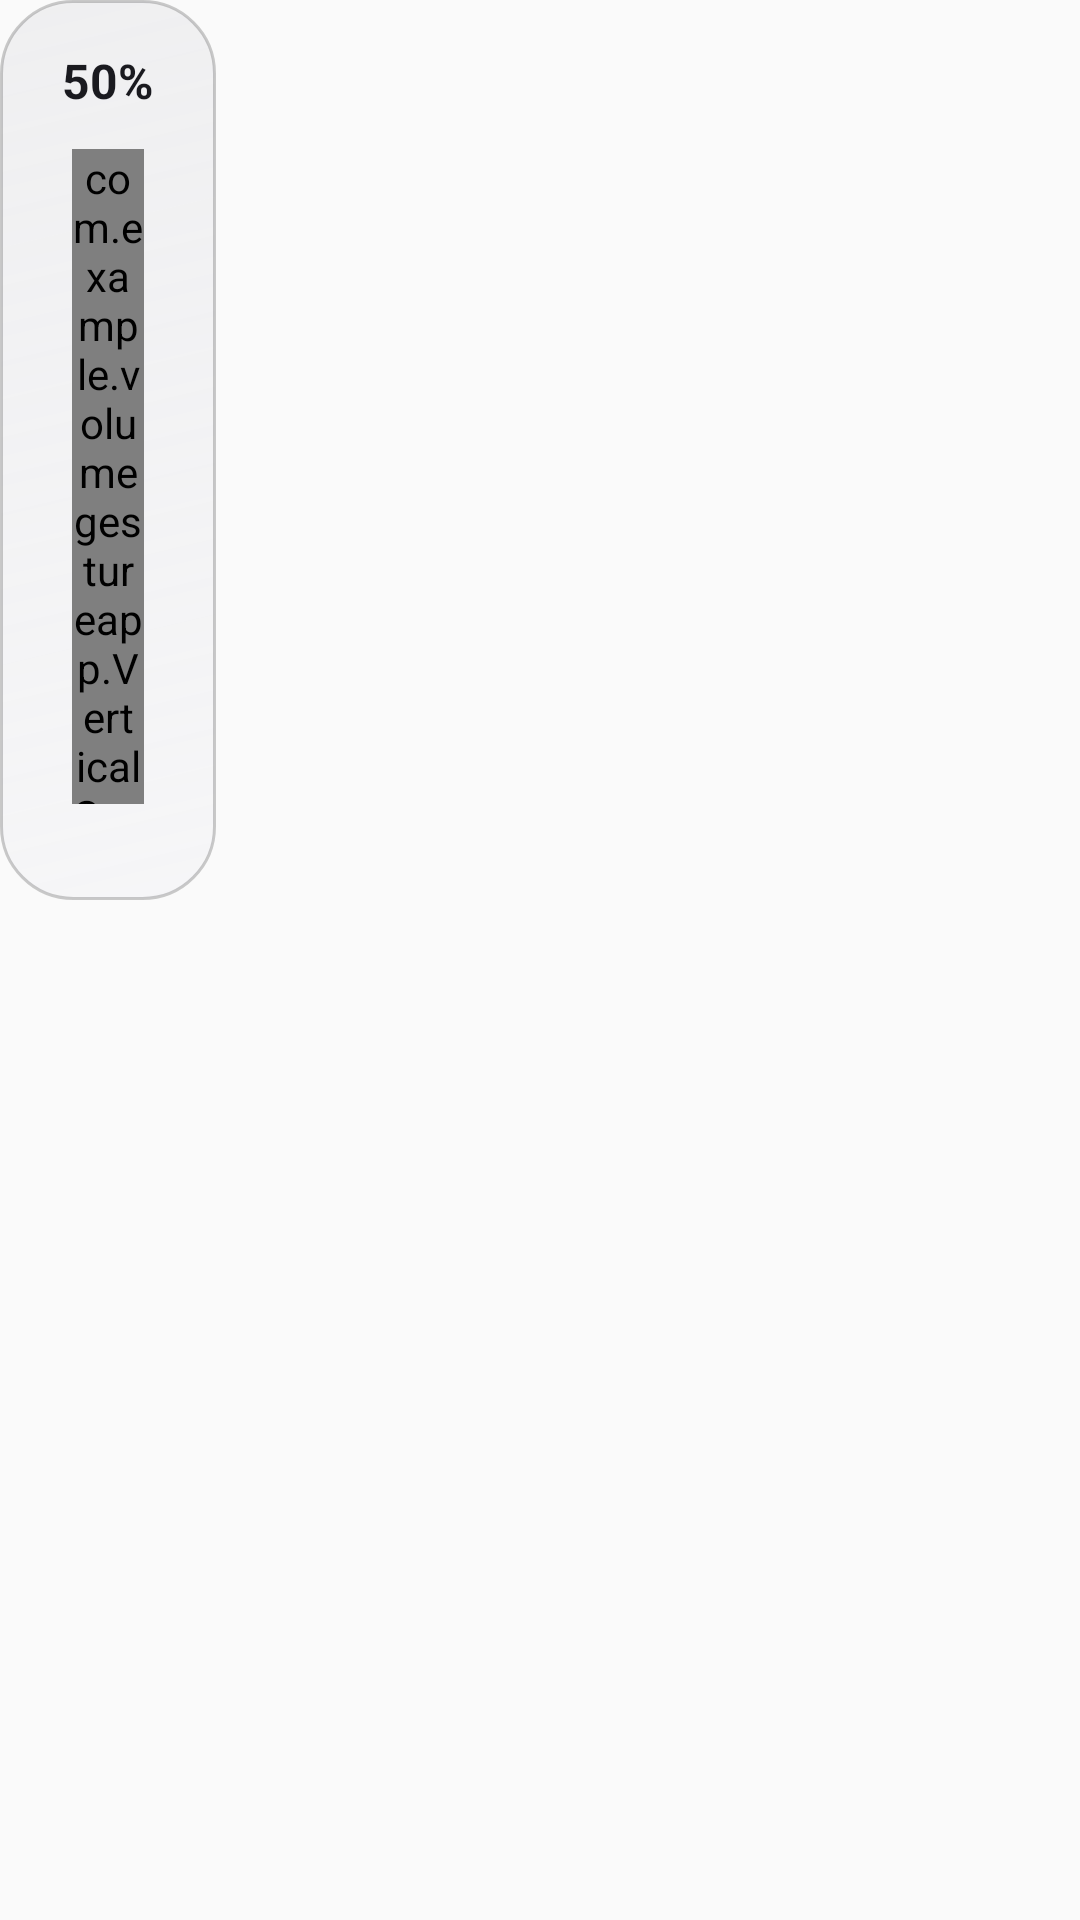

Android layout source for this screen:
<!-- AndroidManifest.xml: application theme Theme.VolumeGestureApp -->
<!-- res/layout/volume_overlay.xml -->
<?xml version="1.0" encoding="utf-8"?>
<FrameLayout xmlns:android="http://schemas.android.com/apk/res/android"
    android:layout_width="wrap_content"
    android:layout_height="wrap_content"
    android:background="@android:color/transparent">

    <LinearLayout
        android:layout_width="72dp"
        android:layout_height="300dp"
        android:orientation="vertical"
        android:gravity="center_horizontal"
        android:background="@drawable/overlay_card_bg"
        android:paddingTop="16dp"
        android:paddingBottom="16dp"
        android:paddingStart="8dp"
        android:paddingEnd="8dp"
        android:elevation="12dp">

        
        <TextView
            android:id="@+id/tv_volume_percentage"
            android:layout_width="wrap_content"
            android:layout_height="wrap_content"
            android:text="50%"
            android:textColor="#1A1A1F"
            android:textSize="16sp"
            android:textStyle="bold"
            android:layout_marginBottom="12dp" />

        
        <com.example.volumegestureapp.VerticalSeekBar
            android:id="@+id/volume_seekbar"
            android:layout_width="24dp"
            android:layout_height="0dp"
            android:layout_weight="1"
            android:layout_marginBottom="16dp"
            android:progressTint="#1A1A1F"
            android:thumbTint="#1A1A1F"
            android:splitTrack="false" />

    </LinearLayout>

</FrameLayout>
<!-- resources referenced by this layout -->
<resources>
  <!-- drawable overlay_card_bg (drawable) -->
  <?xml version="1.0" encoding="utf-8"?>
  <shape xmlns:android="http://schemas.android.com/apk/res/android" android:shape="rectangle">
      <gradient
          android:startColor="#CCF5F5F7"
          android:endColor="#B3EAEAEC"
          android:angle="135" />
      <corners android:radius="24dp" />
      <stroke android:width="1dp" android:color="#33000000" />
  </shape>
  <style name="Theme.VolumeGestureApp" parent="android:Theme.Material.Light.NoActionBar" />
</resources>
